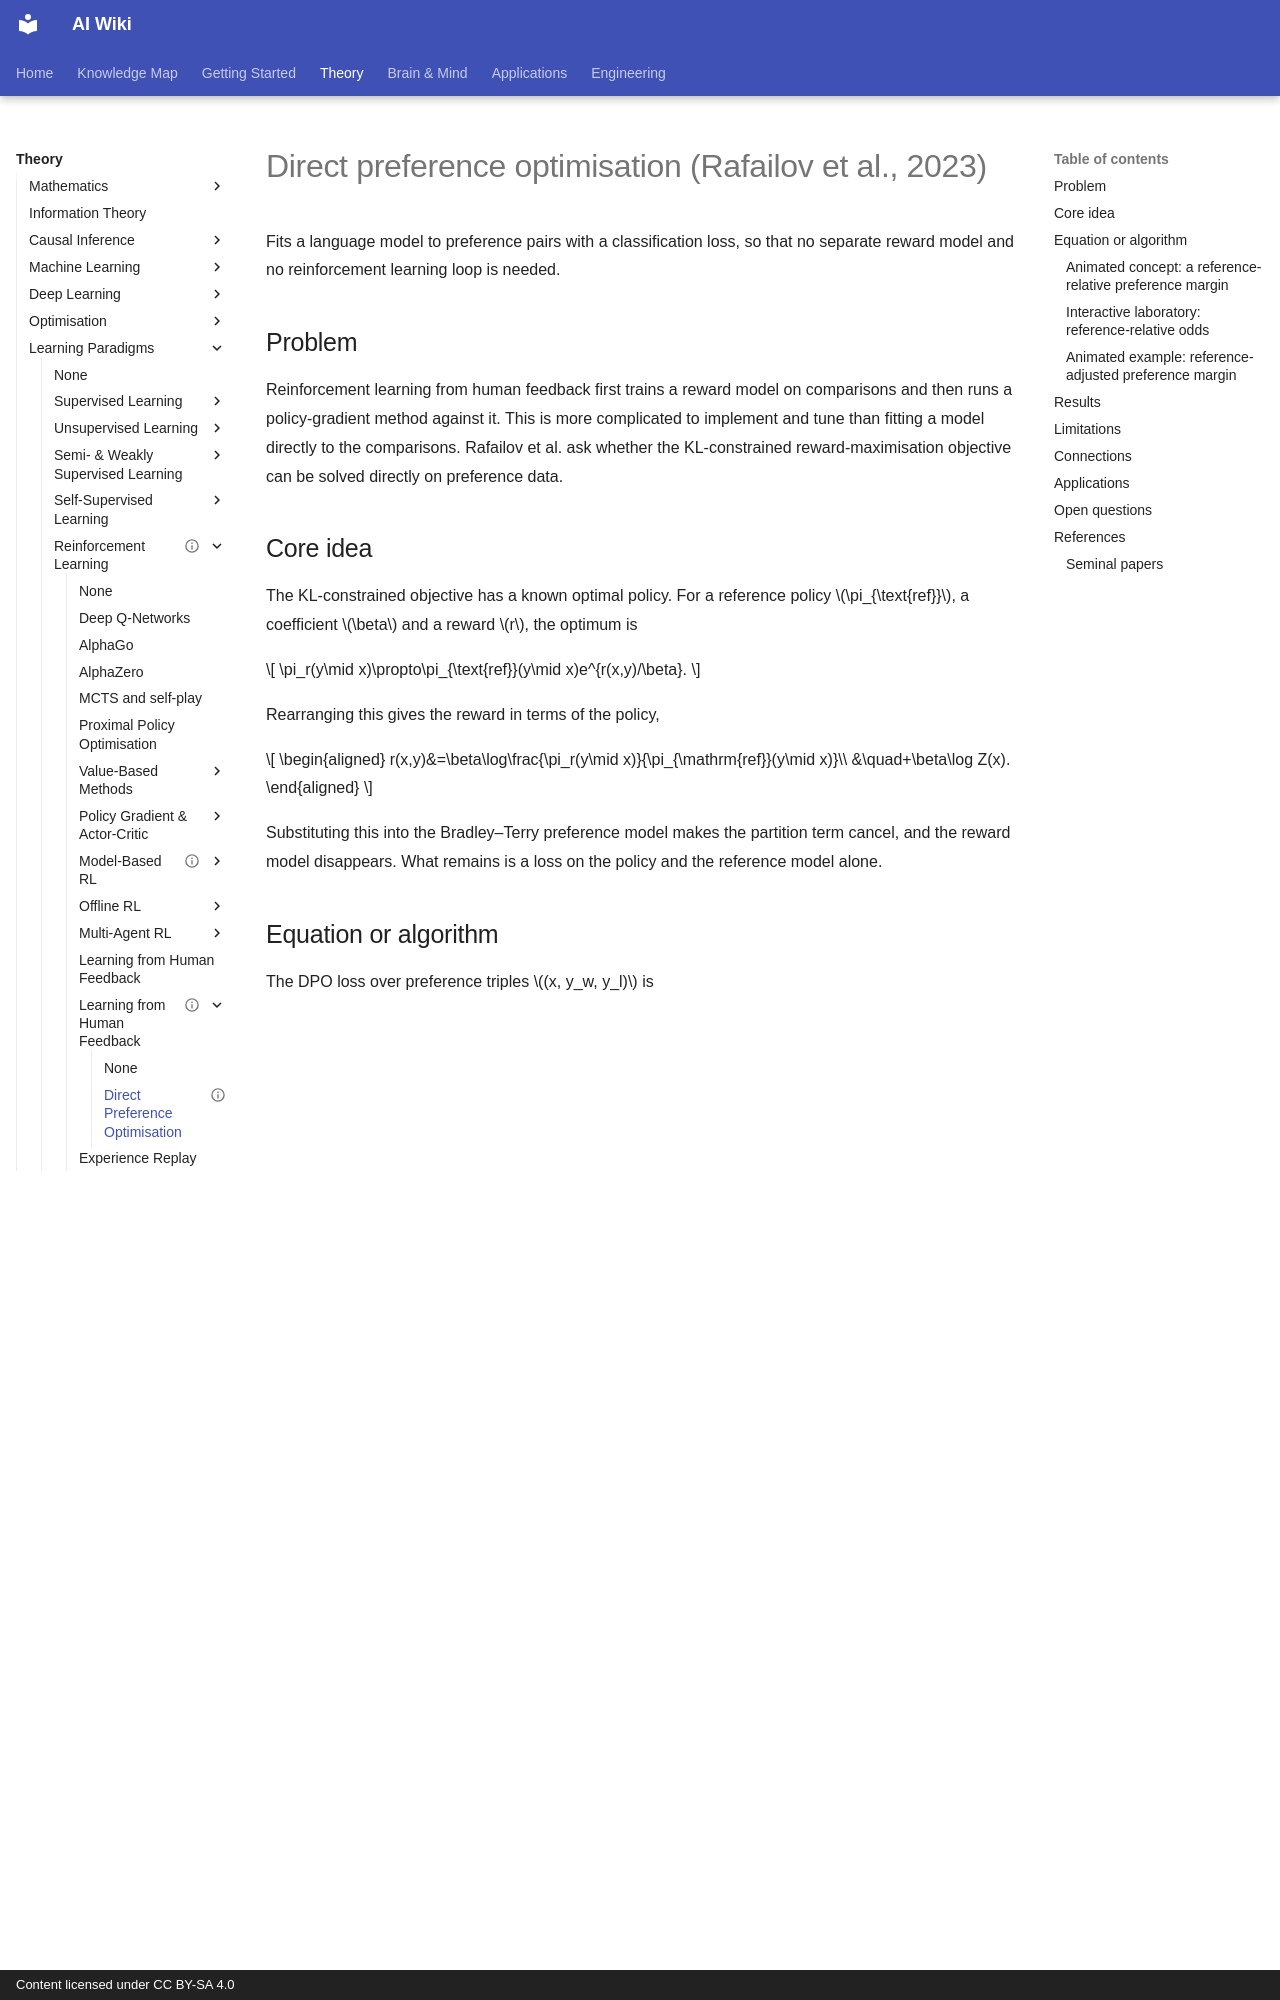

repository: zi-yue-1129/ai-wiki · page: theory/paradigms/reinforcement-learning/learning-from-human-feedback/dpo/index.html · generator: mkdocs · copyright: Content licensed under CC BY-SA 4.0

---
status: complete
last_reviewed: 2026-10-28
aliases:
  - DPO
  - 直接偏好最佳化
---

# Direct preference optimisation (Rafailov et al., 2023)

Fits a language model to preference pairs with a classification loss, so that no separate reward model and no reinforcement learning loop is needed.

## Problem

Reinforcement learning from human feedback first trains a reward model on comparisons and then runs a policy-gradient method against it. This is more complicated to implement and tune than fitting a model directly to the comparisons. Rafailov et al. ask whether the KL-constrained reward-maximisation objective can be solved directly on preference data.

## Core idea

The KL-constrained objective has a known optimal policy. For a reference policy \(\pi_{\text{ref}}\), a coefficient \(\beta\) and a reward \(r\), the optimum is

\[
\pi_r(y\mid x)\propto\pi_{\text{ref}}(y\mid x)e^{r(x,y)/\beta}.
\]

Rearranging this gives the reward in terms of the policy,

$$
\begin{aligned}
r(x,y)&=\beta\log\frac{\pi_r(y\mid x)}{\pi_{\mathrm{ref}}(y\mid x)}\\
&\quad+\beta\log Z(x).
\end{aligned}
$$

Substituting this into the Bradley–Terry preference model makes the partition term cancel, and the reward model disappears. What remains is a loss on the policy and the reference model alone.

## Equation or algorithm

The DPO loss over preference triples \((x, y_w, y_l)\) is

\[
\begin{aligned}
\Delta_\theta(x,y_w,y_l)
 &=\log\frac{\pi_\theta(y_w\mid x)}{\pi_{\mathrm{ref}}(y_w\mid x)}\\
 &\quad-\log\frac{\pi_\theta(y_l\mid x)}{\pi_{\mathrm{ref}}(y_l\mid x)},\\
\mathcal L_{\mathrm{DPO}}
 &=-\mathbb E_{(x,y_w,y_l)}\\
 &\quad[\log\sigma(\beta\Delta_\theta(x,y_w,y_l))].
\end{aligned}
\]

where \(y_w\) is the preferred completion, \(y_l\) the dispreferred one, and \(\beta\) controls the strength of the KL constraint. The procedure:

1. Take a batch of prompts with preferred and dispreferred completions.
2. Compute the log-probability of each completion under the policy and under the frozen reference model.
3. Take a gradient step on the loss above.
4. Repeat until the policy converges. No sampling from the policy during training is needed.
